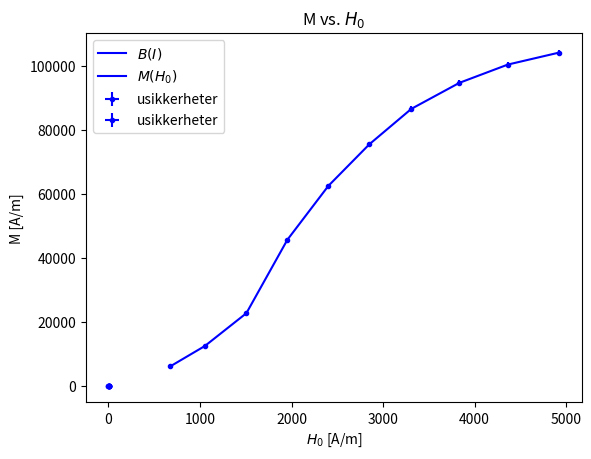

Recreate this plot in Python.
import numpy as np
import matplotlib.pyplot as plt

# kjoring 1-12 \ nr 3
Imax = np.array([ 4.41, 3.93, 3.44, 2.96, 2.53, 2.13, 1.72, 1.31, 0.90, 0.55])
Imin = np.array([-4.61,-4.06,-3.58,-3.10,-2.69,-2.27,-1.86,-1.45,-1.03,-0.69])

dd = np.sqrt((0.005)**2 + (0.005)**2)
I = np.abs(Imax - Imin)/2
dI = dd*I

Smax = np.array([ 459.47, 1109.96, 1053.18, 857.0,    0.00, 459.47,  495.61, 10.33,      5.16,  15.49])
Smin = np.array([-712.44, -15.49,  -5.16, -108.42, -841.51, -237.48, -15.49, -249.27, -139.39, -56.79])

deltaS = np.abs(Smax - Smin)

k = 1.01e-6
n = 130
r = 6.5e-3/2
dr = 1.e-3
A = np.pi*r**2
mu0 = 4*np.pi*1e-7
N = 344
L = 0.315
B = k*deltaS/(n*A)
dB = dd*B
dA = A*np.sqrt(2*(dr/r)**2)
H0 = I*N/L
dH0 = H0*np.sqrt((dI/I)**2 + (1/315.)**2)
M = deltaS*k/(2*n*A*mu0) - H0
dM = M*np.sqrt((dA/A)**2 + (dH0/H0)**2)
plt.title('B vs. I')
plt.errorbar(I,B,xerr=dI,yerr=dB,fmt='b.',label='usikkerheter')
plt.plot(I,B,'b-',label='$B(I)$')
plt.xlabel('I [A]')
plt.ylabel('B [T]')
plt.grid()
plt.legend()
plt.show()

dM = np.sqrt(3*(0.005)**2)*M
dH0 = dd*I
plt.errorbar(H0,M,xerr=dH0,yerr=dM,fmt='b.',label='usikkerheter')
plt.title('M vs. $H_0$')
plt.plot(H0,M,'b-',label='$M(H_0)$')
plt.legend()
#Iarray = np.linspace(0,5,100)
#t = 1/0.4
#R = 0.5
#dS = R/k * Iarray* ( np.sin(0.8*np.pi*t/2.*I))
#H0 = Iarray*N/L
#M = dS*k/(2*n*A*mu0) - H0
#plt.plot(H0,M)
#p = np.polyfit(H0,M,5)
#H0new = np.linspace(np.min(H0),np.max(H0),100)
#Mnew = np.polyval(p,H0new)
#plt.plot(H0new,Mnew)
plt.xlabel('$H_0$ [A/m]')
plt.ylabel('M [A/m]')
plt.grid()
plt.show()
